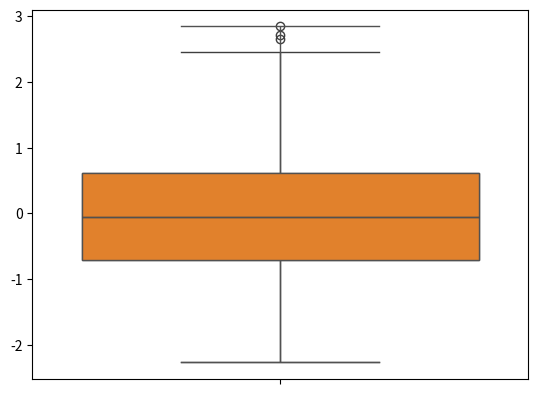

Reproduce this figure in Python.

'''
This visualization is used to display groups of statistical or numerical data using their quantiles.
These plots have lines extended from them known as whiskers.
'''
import numpy as np
import matplotlib.pyplot as plt
import seaborn as sns

set1 = np.random.randn(220) # Generating random data

sns1 = sns.boxplot(set1) # plotting box plot

sns1 = sns.boxplot(set1, whis=np.inf)  # The whis parameter is used and assigned a value of np.inf, meaning infinity

# show plot
plt.show()




